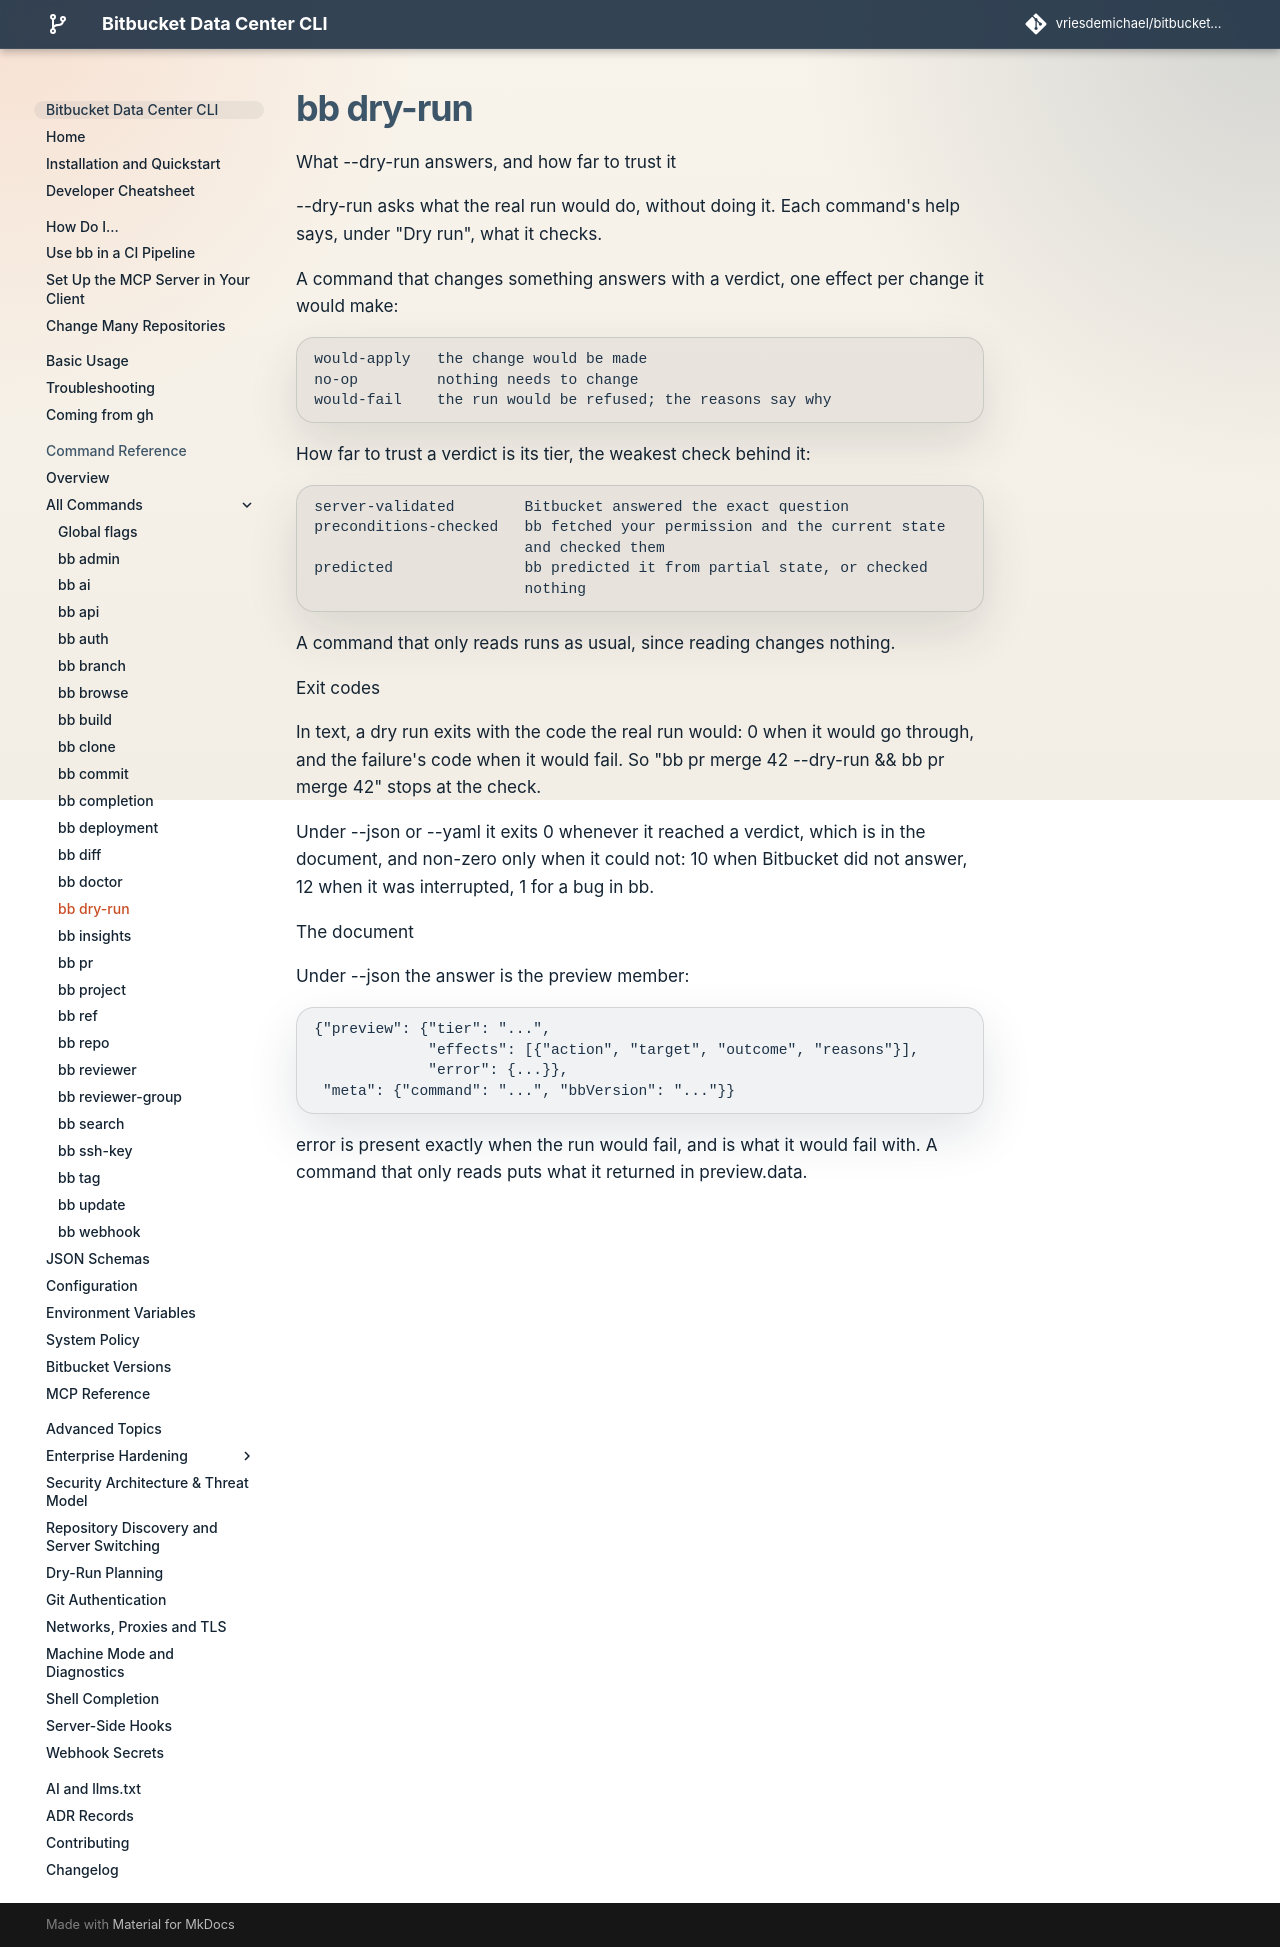

repository: vriesdemichael/bitbucket-data-center-cli · page: v6/reference/commands/dry-run/index.html · generator: mkdocs

---
# Generated by `task docs:export-command-reference` from the command tree. Do not edit.
search:
  boost: 0.7
---

# bb dry-run

What --dry-run answers, and how far to trust it

--dry-run asks what the real run would do, without doing it. Each command's help says, under "Dry run", what it checks.

A command that changes something answers with a verdict, one effect per change it would make:

```text
would-apply   the change would be made
no-op         nothing needs to change
would-fail    the run would be refused; the reasons say why
```

How far to trust a verdict is its tier, the weakest check behind it:

```text
server-validated        Bitbucket answered the exact question
preconditions-checked   bb fetched your permission and the current state
                        and checked them
predicted               bb predicted it from partial state, or checked
                        nothing
```

A command that only reads runs as usual, since reading changes nothing.

Exit codes

In text, a dry run exits with the code the real run would: 0 when it would go through, and the failure's code when it would fail. So "bb pr merge 42 --dry-run &amp;&amp; bb pr merge 42" stops at the check.

Under --json or --yaml it exits 0 whenever it reached a verdict, which is in the document, and non-zero only when it could not: 10 when Bitbucket did not answer, 12 when it was interrupted, 1 for a bug in bb.

The document

Under --json the answer is the preview member:

```text
{"preview": {"tier": "...",
             "effects": [{"action", "target", "outcome", "reasons"}],
             "error": {...}},
 "meta": {"command": "...", "bbVersion": "..."}}
```

error is present exactly when the run would fail, and is what it would fail with. A command that only reads puts what it returned in preview.data.
